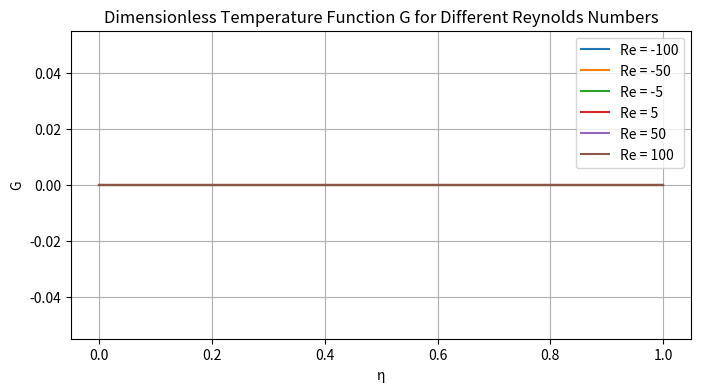

Write the Python code that produced this figure.
import numpy as np
from scipy.integrate import solve_bvp
import matplotlib.pyplot as plt


alpha_degrees = 10
alpha = np.radians(alpha_degrees)
Re_values = [-100, -50, -5, 5, 50, 100]
rho = 1.225
v0 = 1.0
C_p = 1005
k = 0.0262
nu = v0 / max(np.abs(Re_values))
Pr_number = (rho * C_p * nu) / k

def jeffery_hamel_ode(eta, Y, Re):
    f, df, ddf = Y[:3]
    G, dG = Y[3:5]
    return np.array([df, ddf, -2 * Re * alpha * f * df - 4 * alpha ** 2 * df, dG, (4 + 2 * f * Pr_number) * G])

def boundary_conditions(Ya, Yb):
    return np.array([Ya[0] - 1, Ya[1], Yb[0], Ya[3], Yb[3]])

eta = np.linspace(0, 1, 100)

fig_G, ax_G = plt.subplots(figsize=(8, 4))

for Re in Re_values:
    Y_guess = np.zeros((5, eta.size))
    Y_guess[0] = 1 - eta

    solution = solve_bvp(lambda eta, Y: jeffery_hamel_ode(eta, Y, Re), boundary_conditions, eta, Y_guess)

    if solution.success:
        eta_plot = np.linspace(0, 1, 100)
        Y_plot = solution.sol(eta_plot)

        ax_G.plot(eta_plot, Y_plot[3], label=f'Re = {Re}')

ax_G.set_xlabel('η')
ax_G.set_ylabel('G')
ax_G.set_title('Dimensionless Temperature Function G for Different Reynolds Numbers')
ax_G.legend()
ax_G.grid(True)

plt.show()
